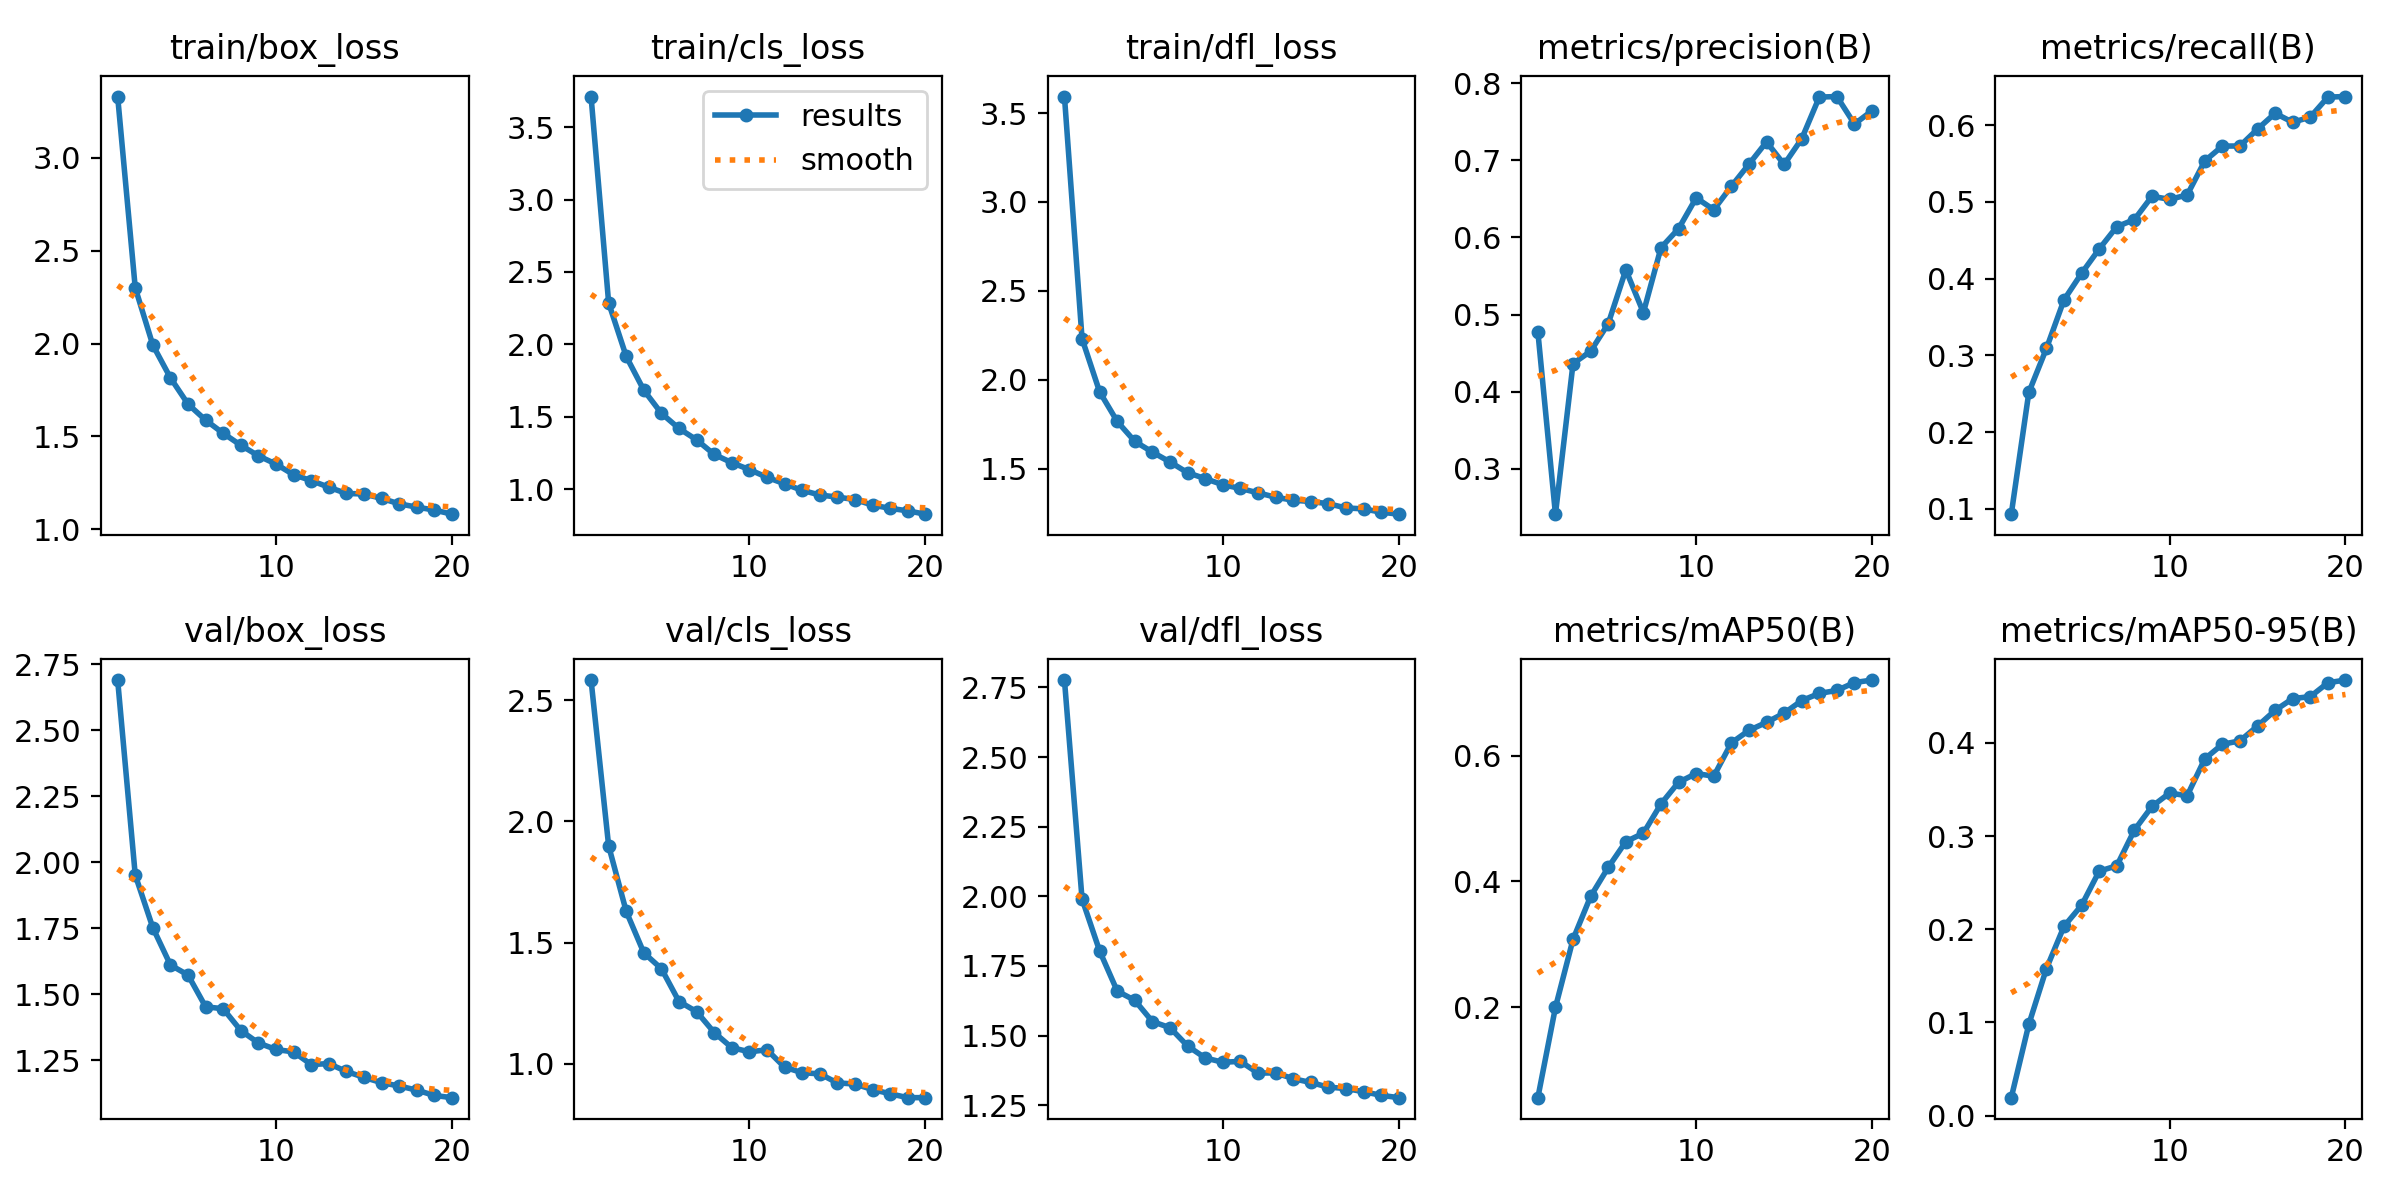

The table this chart was drawn from, first rows:
epoch, train/box_loss, train/cls_loss, train/dfl_loss, metrics/precision(B), metrics/recall(B), metrics/mAP50(B), metrics/mAP50-95(B), val/box_loss, val/cls_loss, val/dfl_loss, lr/pg0, lr/pg1, lr/pg2
1, 3.33, 3.712, 3.593, 0.4777, 0.09294, 0.05641, 0.01918, 2.691, 2.583, 2.777, 0.0002367, 0.0002367, 0.0002367
2, 2.3, 2.287, 2.231, 0.2414, 0.2518, 0.1999, 0.09796, 1.952, 1.899, 1.991, 0.0004512, 0.0004512, 0.0004512
3, 1.992, 1.917, 1.932, 0.4365, 0.309, 0.308, 0.1578, 1.752, 1.628, 1.804, 0.0006422, 0.0006422, 0.0006422
4, 1.816, 1.684, 1.766, 0.4525, 0.3724, 0.3762, 0.2031, 1.611, 1.457, 1.66, 0.000608, 0.000608, 0.000608
5, 1.674, 1.524, 1.654, 0.4882, 0.407, 0.4223, 0.2257, 1.573, 1.392, 1.627, 0.0005726, 0.0005726, 0.0005726
6, 1.588, 1.419, 1.594, 0.5579, 0.4387, 0.4632, 0.2623, 1.452, 1.257, 1.55, 0.0005373, 0.0005373, 0.0005373
7, 1.517, 1.341, 1.538, 0.5026, 0.4677, 0.4766, 0.2681, 1.445, 1.215, 1.528, 0.0005019, 0.0005019, 0.0005019
8, 1.453, 1.24, 1.478, 0.5867, 0.477, 0.5232, 0.3063, 1.362, 1.129, 1.463, 0.0004666, 0.0004666, 0.0004666
9, 1.396, 1.183, 1.444, 0.6113, 0.5073, 0.5576, 0.3318, 1.315, 1.066, 1.42, 0.0004313, 0.0004313, 0.0004313
10, 1.351, 1.135, 1.41, 0.6513, 0.5034, 0.5714, 0.3461, 1.29, 1.049, 1.404, 0.0003959, 0.0003959, 0.0003959
11, 1.294, 1.082, 1.389, 0.6359, 0.509, 0.5672, 0.3432, 1.281, 1.057, 1.408, 0.0003606, 0.0003606, 0.0003606
12, 1.263, 1.037, 1.365, 0.6663, 0.5534, 0.6201, 0.3828, 1.233, 0.9857, 1.365, 0.0003252, 0.0003252, 0.0003252
13, 1.227, 0.9922, 1.34, 0.6949, 0.5728, 0.64, 0.3985, 1.237, 0.9627, 1.366, 0.0002899, 0.0002899, 0.0002899
14, 1.193, 0.96, 1.323, 0.7238, 0.5729, 0.6527, 0.4021, 1.207, 0.9582, 1.345, 0.0002545, 0.0002545, 0.0002545
15, 1.19, 0.9454, 1.315, 0.6945, 0.595, 0.6674, 0.418, 1.185, 0.9208, 1.332, 0.0002192, 0.0002192, 0.0002192
16, 1.167, 0.9284, 1.303, 0.7278, 0.6156, 0.6873, 0.4349, 1.164, 0.9163, 1.315, 0.0001838, 0.0001838, 0.0001838
17, 1.138, 0.8903, 1.279, 0.7819, 0.6038, 0.6987, 0.4475, 1.152, 0.8933, 1.31, 0.0001485, 0.0001485, 0.0001485
18, 1.12, 0.8679, 1.274, 0.7825, 0.6106, 0.7035, 0.4496, 1.136, 0.876, 1.299, 0.0001132, 0.0001132, 0.0001132
19, 1.104, 0.8506, 1.256, 0.7469, 0.6367, 0.716, 0.4645, 1.116, 0.8599, 1.286, 7.7826e-05, 7.7826e-05, 7.7826e-05
20, 1.082, 0.8275, 1.244, 0.7642, 0.6373, 0.7199, 0.4674, 1.107, 0.8601, 1.277, 4.2483e-05, 4.2483e-05, 4.2483e-05
